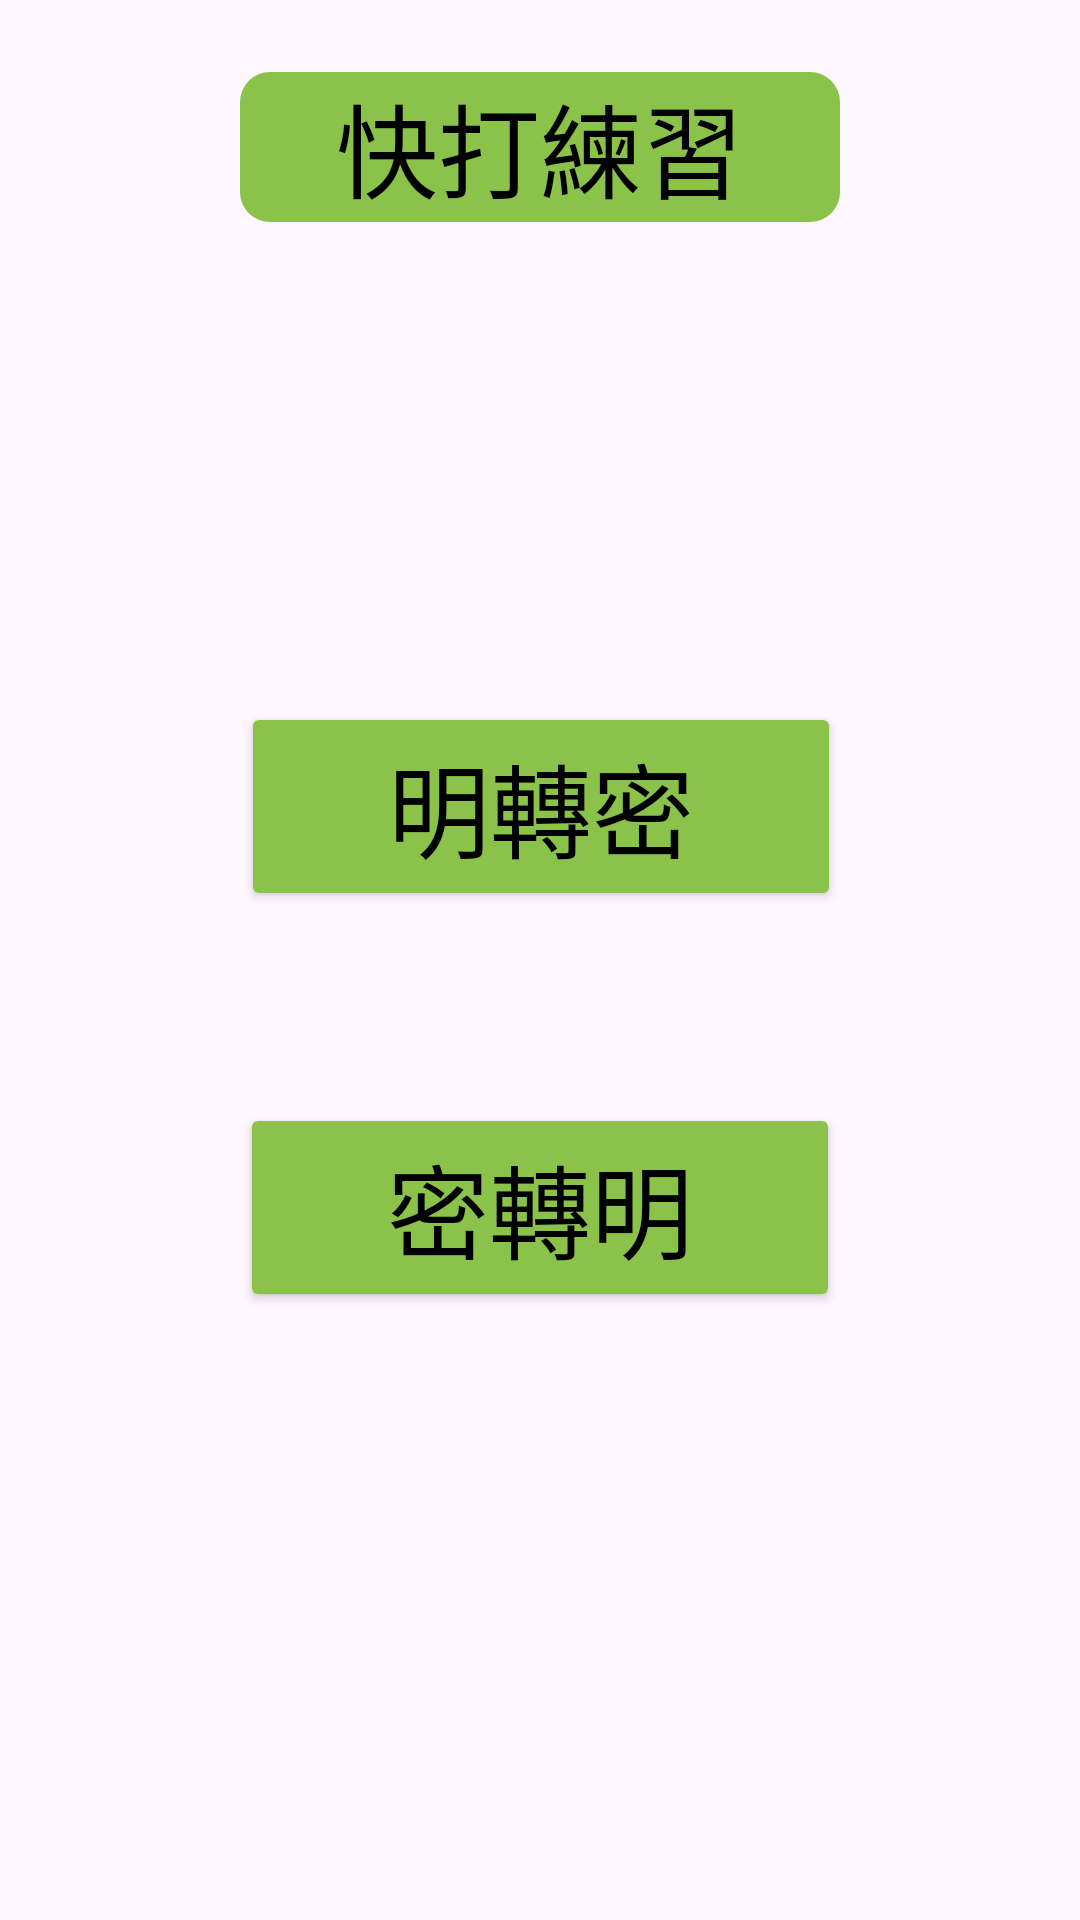

Layout XML and referenced resources for this Android screen:
<!-- AndroidManifest.xml: application theme Theme.MorseLearning -->
<!-- res/layout/activity_typing.xml -->
<?xml version="1.0" encoding="utf-8"?>
<androidx.constraintlayout.widget.ConstraintLayout xmlns:android="http://schemas.android.com/apk/res/android"
    xmlns:app="http://schemas.android.com/apk/res-auto"
    xmlns:tools="http://schemas.android.com/tools"
    android:id="@+id/main"
    android:layout_width="match_parent"
    android:layout_height="match_parent"
    app:layout_constraintCircleRadius="20dp"
    tools:context=".TypingActivity">

    <Button
        android:id="@+id/btn_text_to_morse"
        android:layout_width="200dp"
        android:layout_height="wrap_content"
        android:layout_marginStart="64dp"
        android:layout_marginTop="160dp"
        android:layout_marginEnd="64dp"
        android:backgroundTint="#8BC34A"
        android:text="明轉密"
        android:textColor="#000000"
        android:textSize="34sp"
        app:layout_constraintEnd_toEndOf="parent"
        app:layout_constraintHorizontal_bias="0.506"
        app:layout_constraintStart_toStartOf="parent"
        app:layout_constraintTop_toBottomOf="@+id/tv_typing_title" />

    <Button
        android:id="@+id/btn_morse_to_text"
        android:layout_width="200dp"
        android:layout_height="wrap_content"
        android:layout_marginStart="64dp"
        android:layout_marginTop="64dp"
        android:layout_marginEnd="64dp"
        android:backgroundTint="#8BC34A"
        android:text="密轉明"
        android:textColor="#000000"
        android:textSize="34sp"
        app:layout_constraintEnd_toEndOf="parent"
        app:layout_constraintStart_toStartOf="parent"
        app:layout_constraintTop_toBottomOf="@+id/btn_text_to_morse" />

    <TextView
        android:id="@+id/tv_typing_title"
        android:layout_width="200dp"
        android:layout_height="50dp"
        android:background="@drawable/rounded_corner_green"
        android:text="快打練習"
        android:textAlignment="center"
        android:textColor="#000000"
        android:textSize="34sp"
        app:layout_constraintBottom_toBottomOf="@+id/ibtn_back_to_main"
        app:layout_constraintEnd_toStartOf="@+id/ibtn_main"
        app:layout_constraintStart_toEndOf="@+id/ibtn_back_to_main"
        app:layout_constraintTop_toTopOf="@+id/ibtn_back_to_main" />

    <ImageButton
        android:id="@+id/ibtn_back_to_main"
        android:layout_width="50dp"
        android:layout_height="50dp"
        android:layout_marginStart="24dp"
        android:layout_marginTop="24dp"
        android:background="#00000000"
        android:scaleType="fitCenter"
        app:layout_constraintStart_toStartOf="parent"
        app:layout_constraintTop_toTopOf="parent"
        app:srcCompat="@drawable/back" />

    <ImageButton
        android:id="@+id/ibtn_main"
        android:layout_width="50dp"
        android:layout_height="50dp"
        android:layout_marginTop="24dp"
        android:layout_marginEnd="24dp"
        android:background="#00000000"
        android:scaleType="fitCenter"
        app:layout_constraintEnd_toEndOf="parent"
        app:layout_constraintTop_toTopOf="parent"
        app:srcCompat="@drawable/home" />

</androidx.constraintlayout.widget.ConstraintLayout>
<!-- resources referenced by this layout -->
<resources>
  <!-- drawable rounded_corner_green (drawable) -->
  <?xml version="1.0" encoding="utf-8"?>
  <shape xmlns:android="http://schemas.android.com/apk/res/android" >
      <stroke android:color="#000000" />
      <solid android:color="#8BC34A" />
      <corners android:radius="10dp" />
  </shape>
  <style name="Theme.MorseLearning" parent="Base.Theme.MorseLearning" />
  <style name="Base.Theme.MorseLearning" parent="Theme.Material3.DayNight.NoActionBar">
          
          
      </style>
</resources>
